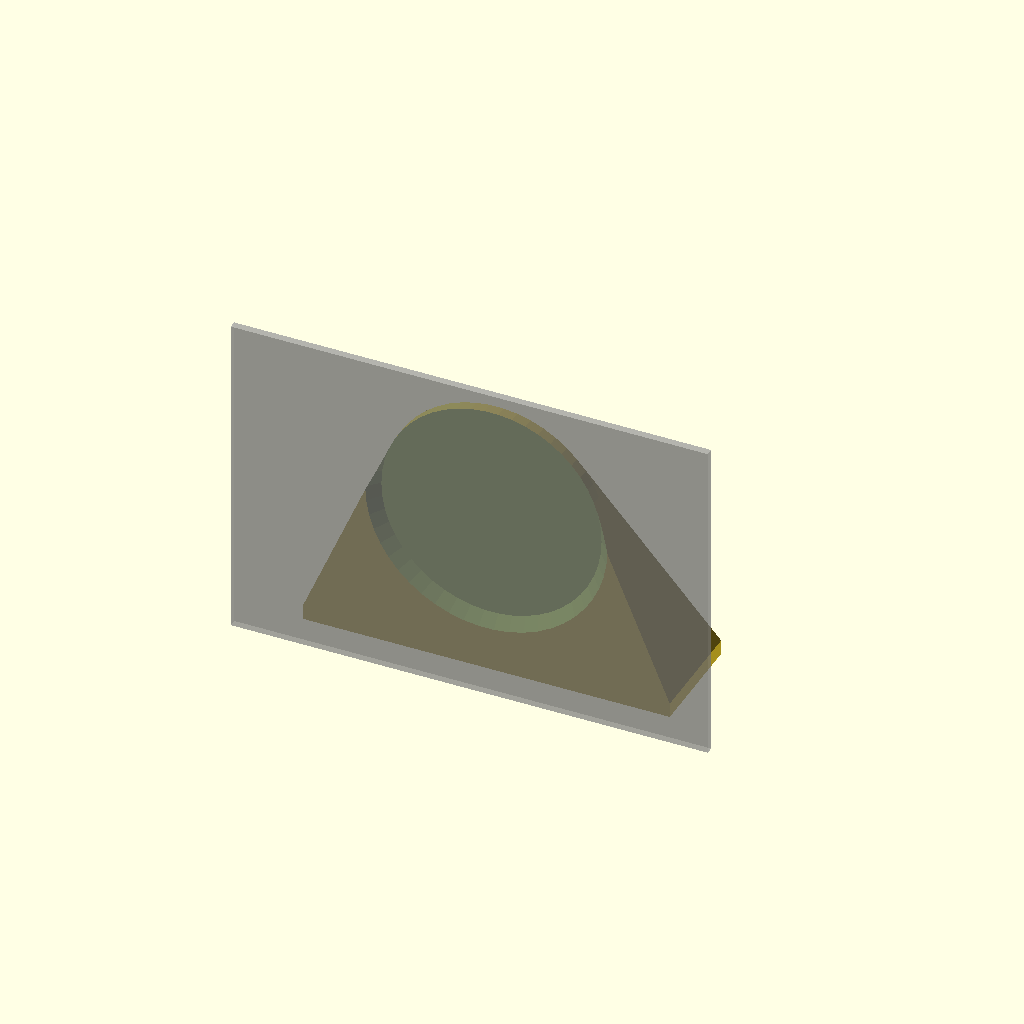
Cell 1: rendered with the file's own defaults.
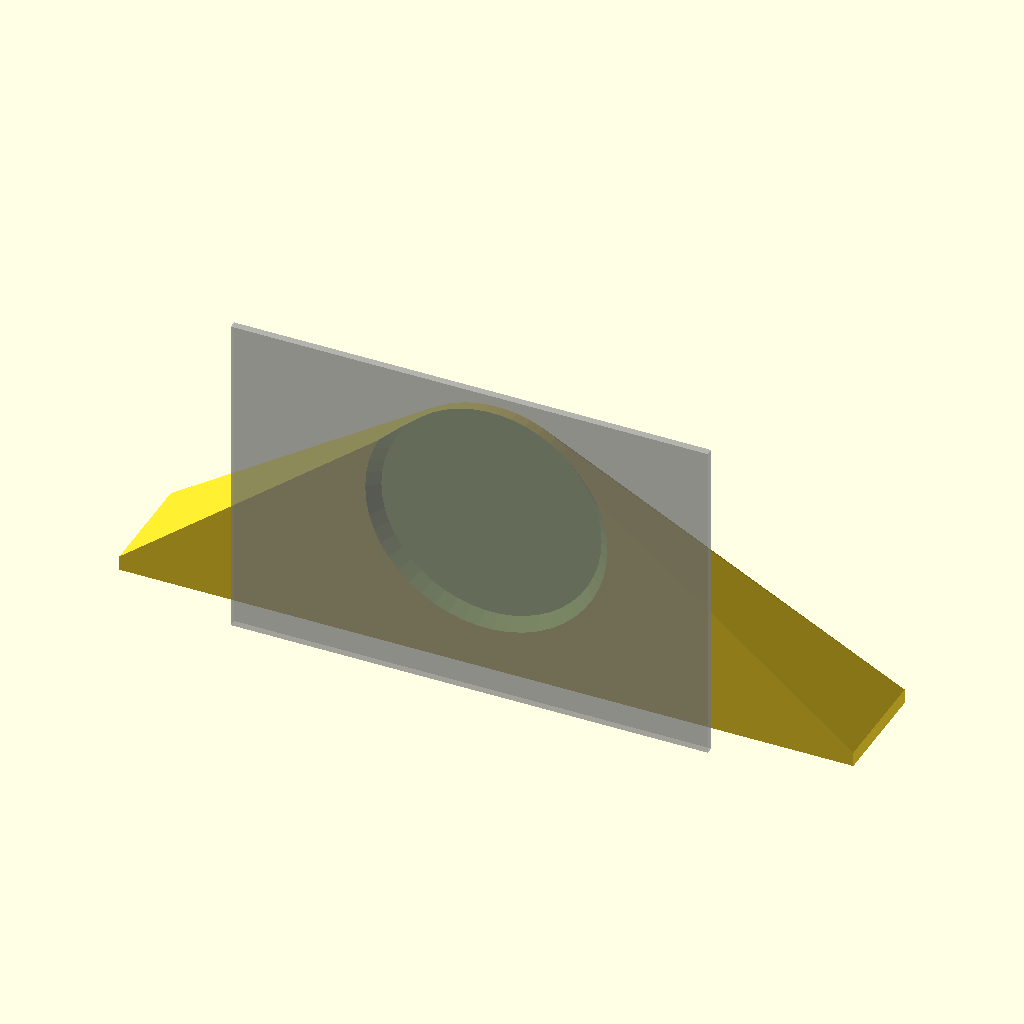
Cell 2 — sx set to 100, the other parameters unchanged.
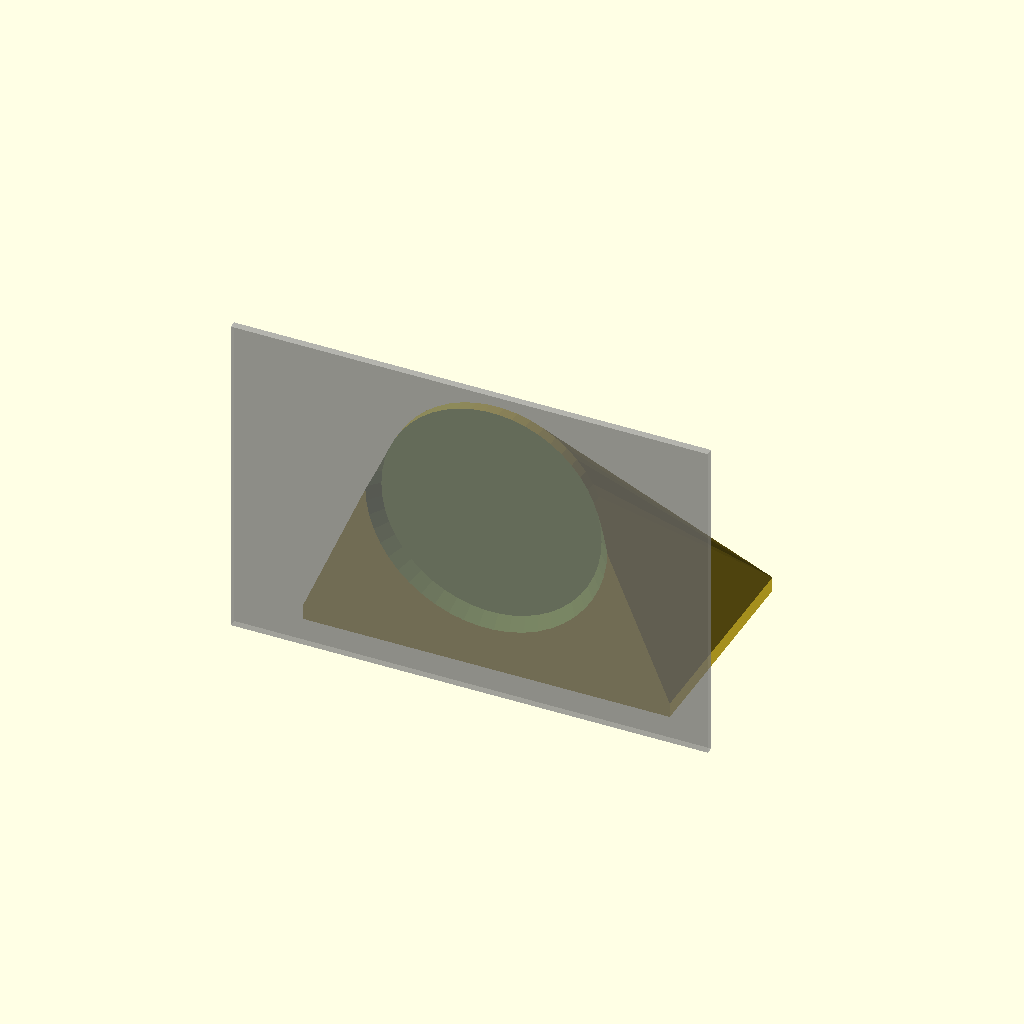
Cell 3 — sy set to 30, the other parameters unchanged.
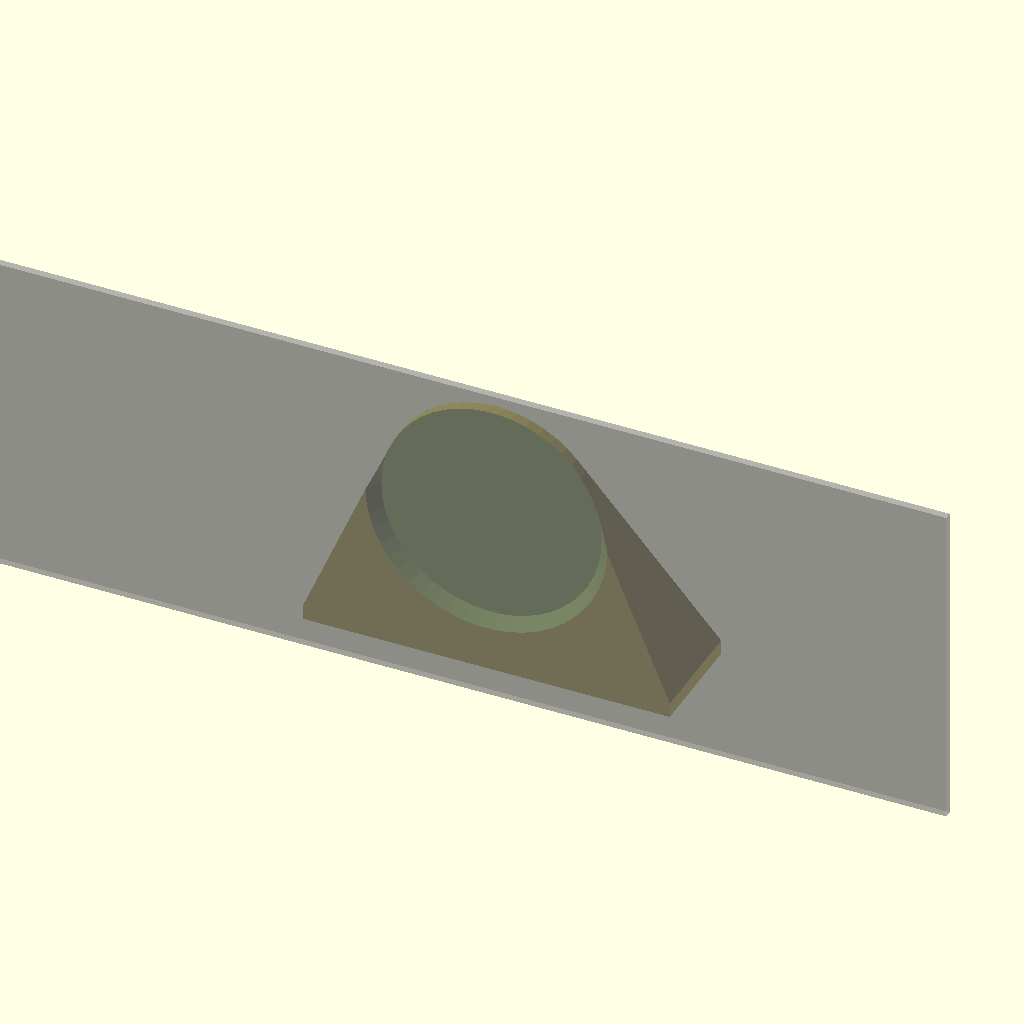
Cell 4: the same model with mirrorWidth = 130.
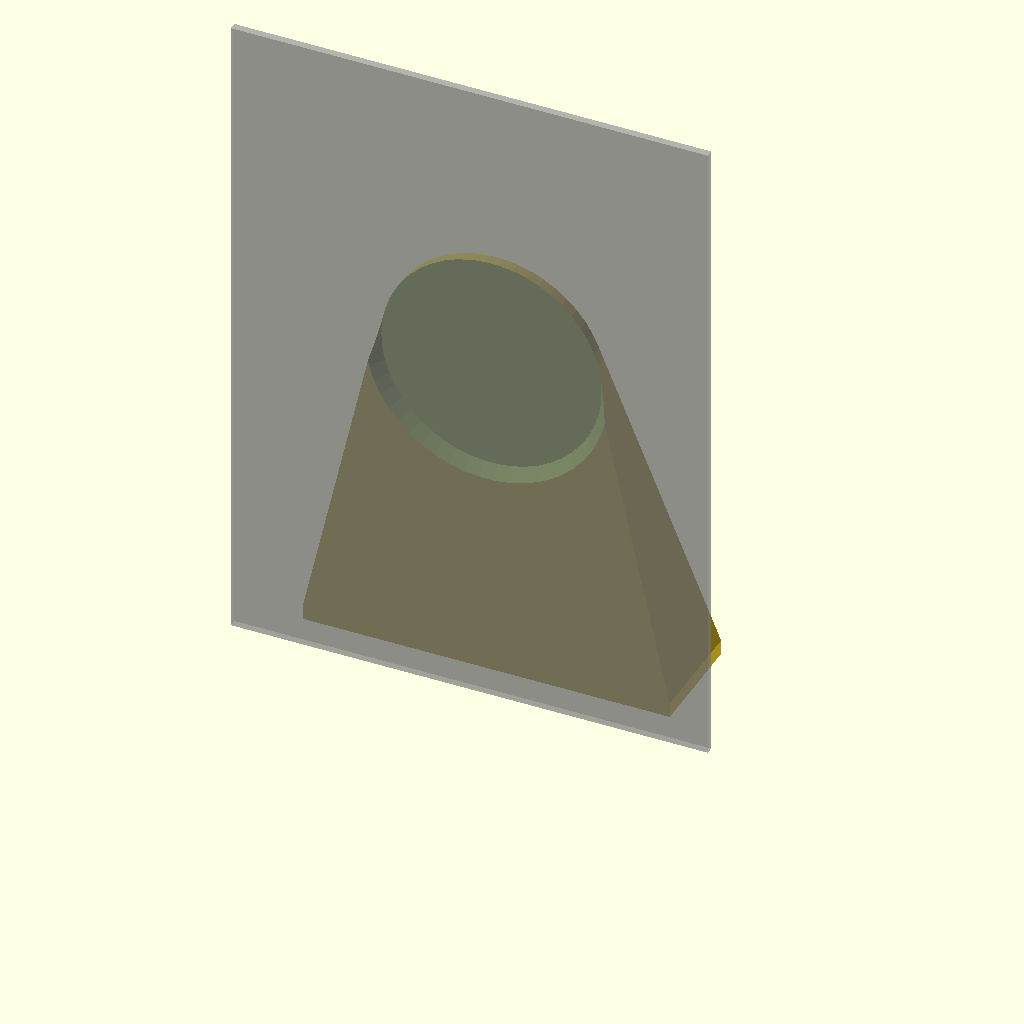
Cell 5 — mirrorHeight set to 90, the other parameters unchanged.
One fixed orthographic camera (rotation 55°, 0°, 25°; colour scheme Cornfield) for every cell.
OpenSCAD source file computer_mirror_mount/computer_mirror_mount.scad:
/* Computer Mirror Mount */
// Brian Khuu 2023

/* [Mounting Strip Base] Command Strip dimentions is typically 50mmx15mm */
// length of mounting strip base
sx = 50 ;
// widith of mounting strip base
sy = 15 ;
// height of mounting strip base
sh = 2  ;

/* [Car Blindspot Mirror]  */
// Width of mirror
mirrorWidth = 65;
// Height of mirror
mirrorHeight = 45;
// Mount Width
mirrorMountWidth = 30 ;

/* [Quality]  */
$fn = 50;

difference()
{
    hull() 
    {
        translate([-sx/2  , 0  , 0])
            cube([sx,sy,sh]);
        translate([0, 0, mirrorHeight/2])
            rotate([-90,0,0])
            cylinder(r=mirrorMountWidth/2, h=3);
    }
    translate([0, -0.5, mirrorHeight/2])
        rotate([-90,0,0])
        cylinder(d1=mirrorMountWidth+4,d2=mirrorMountWidth, h=2);
}

translate([-mirrorWidth/2  , -5  , 0])
    %cube([mirrorWidth,1,mirrorHeight]);
Parameter table extracted from the source (name, type, default, range or options):
sx: number, default 50
sy: number, default 15
sh: number, default 2
mirrorWidth: number, default 65
mirrorHeight: number, default 45
mirrorMountWidth: number, default 30
